Labelled photos from "DragonFruit_Training", an image-classification folder in Atharva2645/Agrisense-main. The possible labels are: grade A, grade B, grade C.

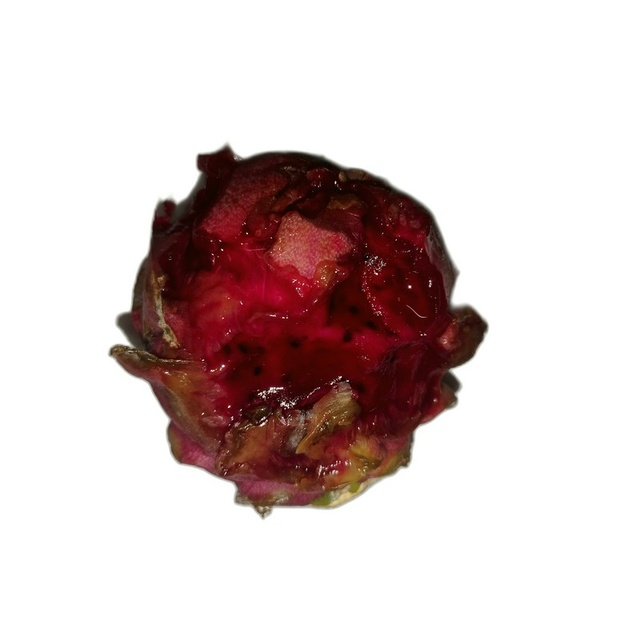
Label: grade C

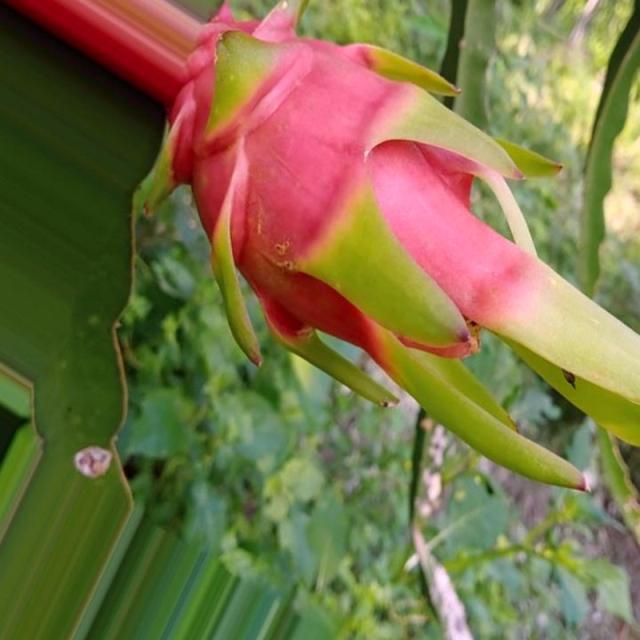
Label: grade A

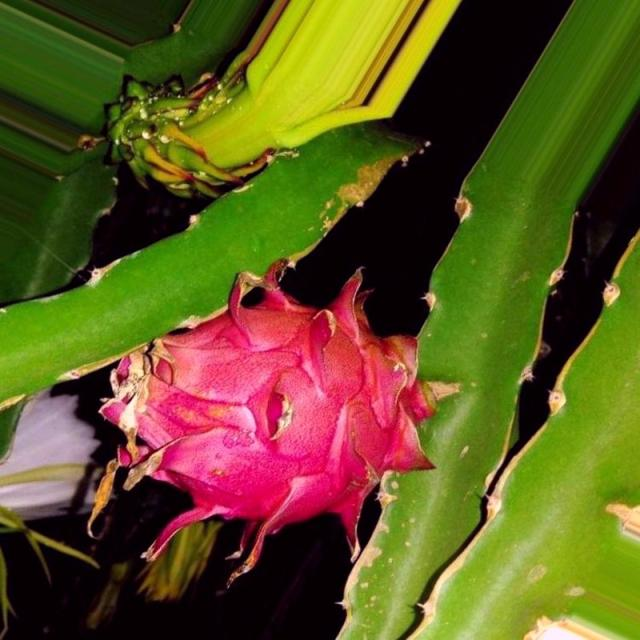
Label: grade A

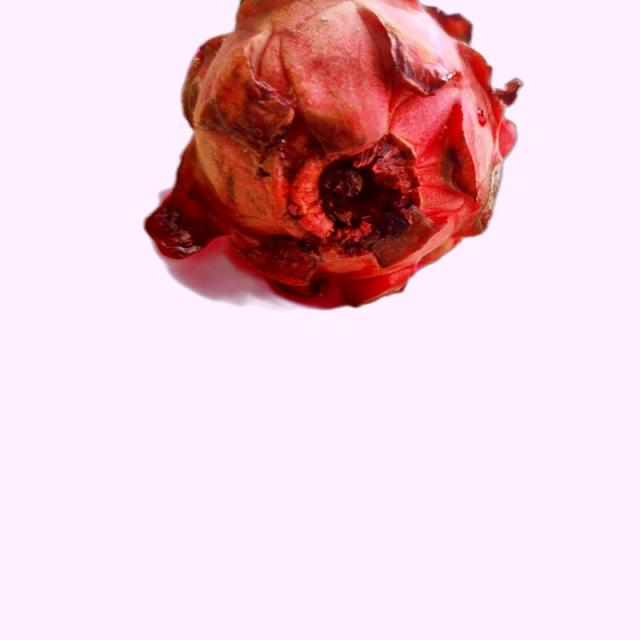
Label: grade B

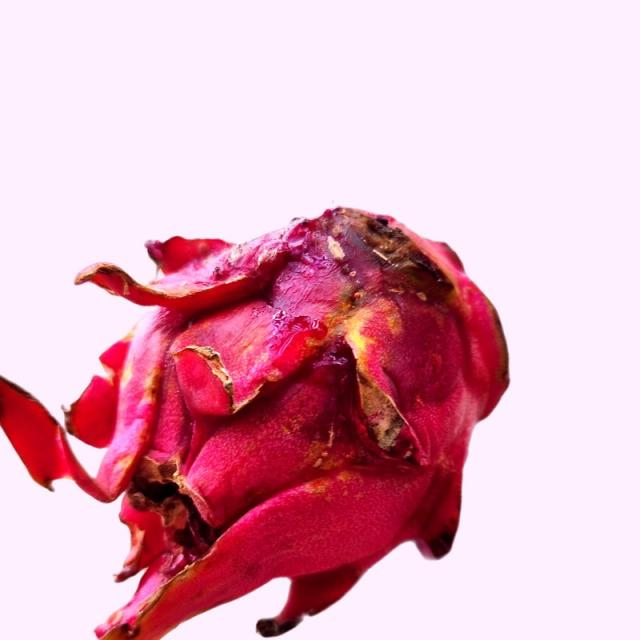
Label: grade B

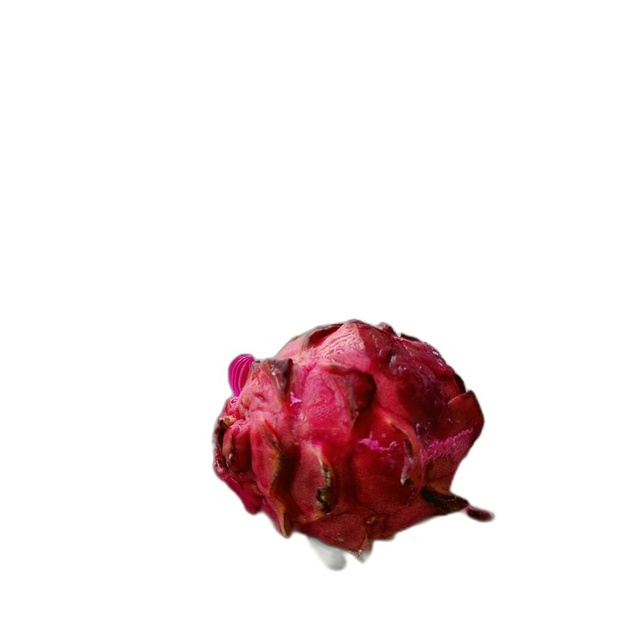
Label: grade C
